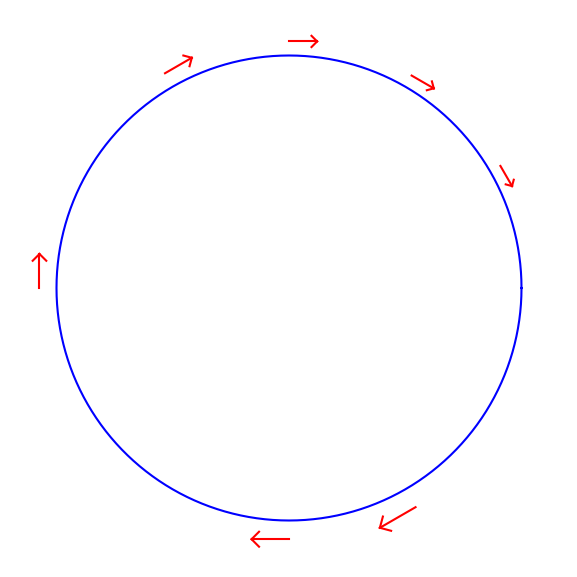

Reproduce this figure in Python.
#!/usr/bin/env python

import numpy as np
import matplotlib.pylab as plt

def _rotate(point, center, theta):
    """ apply a rotation matrix

         / cos theta   -sin theta \
         |                        |
         \\ sin theta    cos theta /

        to a point about center, and return the
        transformed point """

    x = point[0] - center[0]
    y = point[1] - center[1]

    return (x*np.cos(theta) - y*np.sin(theta) + center[0],
            x*np.sin(theta) + y*np.cos(theta) + center[1])


def draw_arrow(center, L, rot, frac=0.2, color="k"):
    """ draw an arrow at the position given by center
        of lengtj L and rotated by an angle (radians) rot """

    # our person is 3 segments

    # main line
    main_line_start = (center[0], center[1])
    main_line_end = (center[0] + L, center[1])

    # top part of head
    top_start = (center[0] + L, center[1])
    top_end = (center[0] + (1.0-frac)*L, center[1] + frac*L)

    # bottom part of head
    bottom_start = (center[0] + L, center[1])
    bottom_end = (center[0] + (1.0-frac)*L, center[1] - frac*L)


    # draw our arrow
    lb = _rotate(main_line_start, center, rot)
    le = _rotate(main_line_end, center, rot)

    plt.plot([lb[0], le[0]], [lb[1], le[1]], color=color)

    lb = _rotate(top_start, center, rot)
    le = _rotate(top_end, center, rot)

    plt.plot([lb[0], le[0]], [lb[1], le[1]], color=color)

    lb = _rotate(bottom_start, center, rot)
    le = _rotate(bottom_end, center, rot)

    plt.plot([lb[0], le[0]], [lb[1], le[1]], color=color)


def doit():
    # test it out

    L = 1

    R = 10

    theta = np.radians(np.arange(0,361))

    # draw a circle
    plt.plot(R*np.cos(theta), R*np.sin(theta), c="b")


    # draw some people
    angles = [30, 60, 90, 120, 180, 270, 300]

    for l in angles:
        center = ( (R + 0.5*L)*np.cos(np.radians(l)),
                   (R + 0.5*L)*np.sin(np.radians(l)) )
        draw_arrow(center, L, np.radians(l - 90), color="r")
        L = 1.1*L

    plt.axis("off")

    ax = plt.gca()
    ax.set_aspect("equal", "datalim")


    plt.subplots_adjust(left=0.05, right=0.98, bottom=0.05, top=0.98)
    plt.axis([-1.2*R, 1.2*R, -1.2*R, 1.2*R])

    f = plt.gcf()
    f.set_size_inches(6.0, 6.0)

    plt.savefig("test.png")


if __name__ == "__main__":
    doit()
